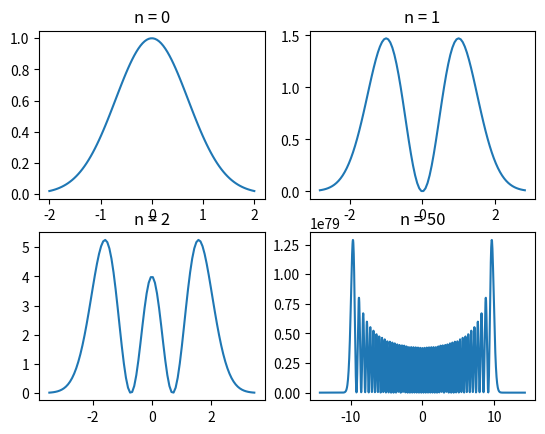

Recreate this plot in Python.
# -*- coding: utf-8 -*-
"""
Created on Thu Mar 10 02:34:07 2022

[redacted]
"""
import math
import matplotlib.pyplot as plt
import numpy as np
import scipy.special as sp
import os
from scipy import special


n = 0

xmax =2*math.sqrt(n+1)

x=np.linspace(-xmax,xmax,100)

p=np.exp(-(x)**2)*(sp.eval_hermite(n,x))**2

plt.subplot(2,2,1)
plt.plot(x, p)
plt.title('n = 0')


n = 1

xmax =2*math.sqrt(n+1)

x=np.linspace(-xmax,xmax,100)

#p = math.exp(-x**2)*(special.hermite(n,x)**2)

p=np.exp(-(x)**2)*(sp.eval_hermite(n,x))**2

plt.subplot(2,2,2)
plt.plot(x, p)
plt.title('n = 1')

n = 2

xmax =2*math.sqrt(n+1)

x=np.linspace(-xmax,xmax,100)

#p = math.exp(-x**2)*(special.hermite(n,x)**2)

p=np.exp(-(x)**2)*(sp.eval_hermite(n,x))**2

plt.subplot(2,2,3)
plt.plot(x, p)
plt.title('n = 2')

n = 50

xmax =2*math.sqrt(n+1)

x=np.linspace(-xmax,xmax,1000)

#p = math.exp(-x**2)*(special.hermite(n,x)**2)

p=np.exp(-(x)**2)*(sp.eval_hermite(n,x))**2

plt.subplot(2,2,4)
plt.plot(x, p)
plt.title('n = 50')

plt.show()







